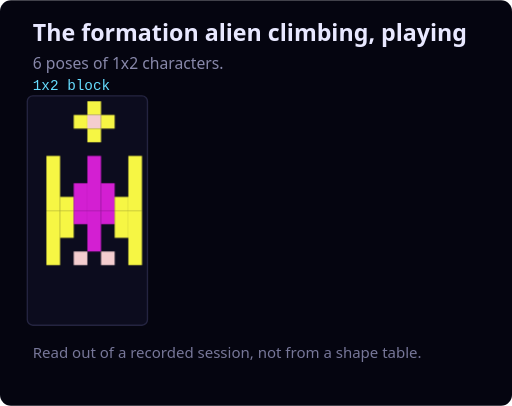
t = 0.00 s
t = 0.45 s: frame unchanged from t = 0.00 s, image omitted
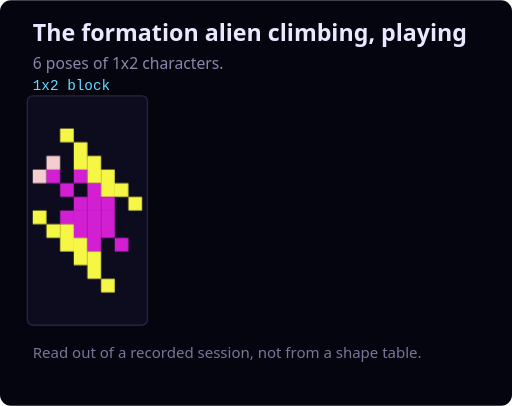
t = 0.90 s
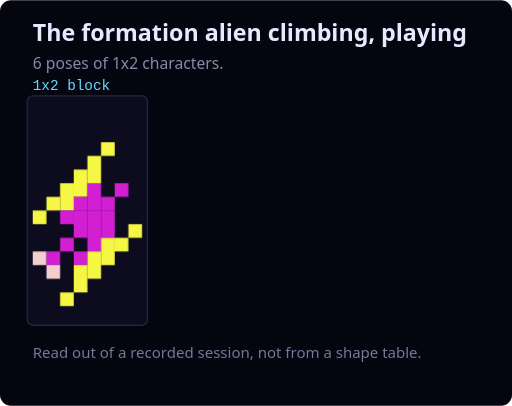
t = 1.35 s
t = 1.80 s: frame unchanged from t = 1.35 s, image omitted
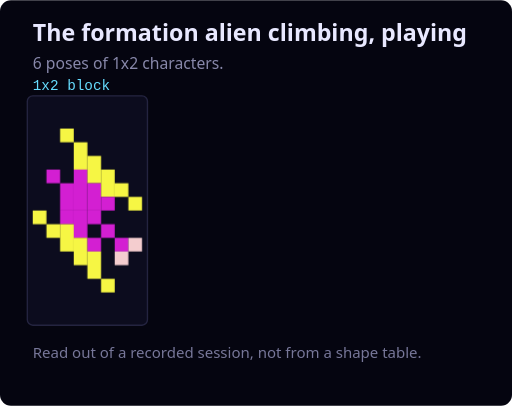
t = 2.25 s

The animated SVG that drew these frames (rendered in a browser with its animation timeline set to each time). Animation: 6 CSS @keyframes rules; one cycle of 2.70 s, repeats indefinitely.

<svg width="375" height="297" viewBox="0 0 375 297" xmlns="http://www.w3.org/2000/svg" role="img" aria-label="6 poses of 1x2 characters.">
<title>The formation alien climbing, playing</title>
<style>
  .bg{fill:#050510} .cell{fill:#0C0C1E;stroke:#242440;stroke-width:1}
  .h1{fill:#E8E8FF;font-family:'Segoe UI',system-ui,sans-serif;font-size:17px;font-weight:600}
  .sub{fill:#8888AA;font-family:'Segoe UI',system-ui,sans-serif;font-size:11.5px}
  .idx{fill:#FFFF66;font-family:monospace;font-size:9.5px}
  .lbl{fill:#AAAACC;font-family:'Segoe UI',system-ui,sans-serif;font-size:10.5px}
  .note{fill:#777799;font-family:'Segoe UI',system-ui,sans-serif;font-size:11px}
  .grp{fill:#66DDFF;font-family:monospace;font-size:10.5px}
  .src{fill:#C9A24A;font-family:monospace;font-size:10px}

  @keyframes fr0{0%{opacity:1}16.66%{opacity:1}16.67%{opacity:0}100%{opacity:0}}
  .f0{animation:fr0 2.7s infinite steps(1);}
  @keyframes fr1{0%{opacity:0}16.66%{opacity:0}16.67%{opacity:1}33.32%{opacity:1}33.33%{opacity:0}100%{opacity:0}}
  .f1{animation:fr1 2.7s infinite steps(1);opacity:0;}
  @keyframes fr2{0%{opacity:0}33.32%{opacity:0}33.33%{opacity:1}49.99%{opacity:1}50.00%{opacity:0}100%{opacity:0}}
  .f2{animation:fr2 2.7s infinite steps(1);opacity:0;}
  @keyframes fr3{0%{opacity:0}49.99%{opacity:0}50.00%{opacity:1}66.66%{opacity:1}66.67%{opacity:0}100%{opacity:0}}
  .f3{animation:fr3 2.7s infinite steps(1);opacity:0;}
  @keyframes fr4{0%{opacity:0}66.66%{opacity:0}66.67%{opacity:1}83.32%{opacity:1}83.33%{opacity:0}100%{opacity:0}}
  .f4{animation:fr4 2.7s infinite steps(1);opacity:0;}
  @keyframes fr5{0%{opacity:0}83.32%{opacity:0}83.33%{opacity:1}99.99%{opacity:1}100.00%{opacity:0}100%{opacity:0}}
  .f5{animation:fr5 2.7s infinite steps(1);opacity:0;}
  @media (prefers-reduced-motion: reduce){.f0,.f1,.f2,.f3,.f4,.f5{animation:none}.f1,.f2,.f3,.f4,.f5{opacity:0}}
</style>
<rect class="bg" x="0" y="0" width="375" height="297" rx="8"/>
<text class="h1" x="24" y="30">The formation alien climbing, playing</text>
<text class="sub" x="24" y="50">6 poses of 1x2 characters.</text>
<text class="grp" x="24" y="66">1x2 block</text>
<rect class="cell" x="20" y="70" width="88" height="168" rx="4"/>
<g class="f0"><rect x="34" y="114" width="10" height="40" fill="#f6f644"/><rect x="44" y="144" width="10" height="10" fill="#f6f644"/><rect x="54" y="84" width="10" height="10" fill="#f6f644"/><rect x="54" y="134" width="10" height="20" fill="#d31fd2"/><rect x="64" y="74" width="10" height="10" fill="#f6f644"/><rect x="64" y="84" width="10" height="10" fill="#f4cdcf"/><rect x="64" y="94" width="10" height="10" fill="#f6f644"/><rect x="64" y="114" width="10" height="40" fill="#d31fd2"/><rect x="74" y="84" width="10" height="10" fill="#f6f644"/><rect x="74" y="134" width="10" height="20" fill="#d31fd2"/><rect x="84" y="144" width="10" height="10" fill="#f6f644"/><rect x="94" y="114" width="10" height="40" fill="#f6f644"/><rect x="34" y="154" width="10" height="40" fill="#f6f644"/><rect x="44" y="154" width="10" height="20" fill="#f6f644"/><rect x="54" y="154" width="10" height="10" fill="#d31fd2"/><rect x="54" y="184" width="10" height="10" fill="#f4cdcf"/><rect x="64" y="154" width="10" height="30" fill="#d31fd2"/><rect x="74" y="154" width="10" height="10" fill="#d31fd2"/><rect x="74" y="184" width="10" height="10" fill="#f4cdcf"/><rect x="84" y="154" width="10" height="20" fill="#f6f644"/><rect x="94" y="154" width="10" height="40" fill="#f6f644"/></g>
<g class="f1"><rect x="34" y="114" width="10" height="40" fill="#f6f644"/><rect x="44" y="134" width="10" height="20" fill="#f6f644"/><rect x="54" y="114" width="10" height="10" fill="#f4cdcf"/><rect x="54" y="144" width="10" height="10" fill="#d31fd2"/><rect x="64" y="124" width="10" height="30" fill="#d31fd2"/><rect x="74" y="114" width="10" height="10" fill="#f4cdcf"/><rect x="74" y="144" width="10" height="10" fill="#d31fd2"/><rect x="84" y="134" width="10" height="20" fill="#f6f644"/><rect x="94" y="114" width="10" height="40" fill="#f6f644"/><rect x="34" y="154" width="10" height="40" fill="#f6f644"/><rect x="44" y="154" width="10" height="10" fill="#f6f644"/><rect x="54" y="154" width="10" height="20" fill="#d31fd2"/><rect x="54" y="214" width="10" height="10" fill="#f6f644"/><rect x="64" y="154" width="10" height="40" fill="#d31fd2"/><rect x="64" y="204" width="10" height="10" fill="#f6f644"/><rect x="64" y="214" width="10" height="10" fill="#f4cdcf"/><rect x="64" y="224" width="10" height="10" fill="#f6f644"/><rect x="74" y="154" width="10" height="20" fill="#d31fd2"/><rect x="74" y="214" width="10" height="10" fill="#f6f644"/><rect x="84" y="154" width="10" height="10" fill="#f6f644"/><rect x="94" y="154" width="10" height="40" fill="#f6f644"/></g>
<g class="f2"><rect x="24" y="124" width="10" height="10" fill="#f4cdcf"/><rect x="34" y="114" width="10" height="10" fill="#f4cdcf"/><rect x="34" y="124" width="10" height="10" fill="#d31fd2"/><rect x="44" y="94" width="10" height="10" fill="#f6f644"/><rect x="44" y="134" width="10" height="10" fill="#d31fd2"/><rect x="54" y="104" width="10" height="20" fill="#f6f644"/><rect x="54" y="124" width="10" height="10" fill="#d31fd2"/><rect x="54" y="144" width="10" height="10" fill="#d31fd2"/><rect x="64" y="114" width="10" height="20" fill="#f6f644"/><rect x="64" y="134" width="10" height="20" fill="#d31fd2"/><rect x="74" y="124" width="10" height="20" fill="#f6f644"/><rect x="74" y="144" width="10" height="10" fill="#d31fd2"/><rect x="84" y="134" width="10" height="10" fill="#f6f644"/><rect x="94" y="144" width="10" height="10" fill="#f6f644"/><rect x="24" y="154" width="10" height="10" fill="#f6f644"/><rect x="34" y="164" width="10" height="10" fill="#f6f644"/><rect x="44" y="154" width="10" height="10" fill="#d31fd2"/><rect x="44" y="164" width="10" height="20" fill="#f6f644"/><rect x="54" y="154" width="10" height="20" fill="#d31fd2"/><rect x="54" y="174" width="10" height="20" fill="#f6f644"/><rect x="64" y="154" width="10" height="30" fill="#d31fd2"/><rect x="64" y="184" width="10" height="20" fill="#f6f644"/><rect x="74" y="154" width="10" height="20" fill="#d31fd2"/><rect x="74" y="204" width="10" height="10" fill="#f6f644"/><rect x="84" y="174" width="10" height="10" fill="#d31fd2"/></g>
<g class="f3"><rect x="34" y="144" width="10" height="10" fill="#f6f644"/><rect x="44" y="134" width="10" height="20" fill="#f6f644"/><rect x="54" y="124" width="10" height="20" fill="#f6f644"/><rect x="54" y="144" width="10" height="10" fill="#d31fd2"/><rect x="64" y="114" width="10" height="20" fill="#f6f644"/><rect x="64" y="134" width="10" height="20" fill="#d31fd2"/><rect x="74" y="104" width="10" height="10" fill="#f6f644"/><rect x="74" y="144" width="10" height="10" fill="#d31fd2"/><rect x="84" y="134" width="10" height="10" fill="#d31fd2"/><rect x="24" y="154" width="10" height="10" fill="#f6f644"/><rect x="24" y="184" width="10" height="10" fill="#f4cdcf"/><rect x="34" y="184" width="10" height="10" fill="#d31fd2"/><rect x="34" y="194" width="10" height="10" fill="#f4cdcf"/><rect x="44" y="154" width="10" height="10" fill="#d31fd2"/><rect x="44" y="174" width="10" height="10" fill="#d31fd2"/><rect x="44" y="214" width="10" height="10" fill="#f6f644"/><rect x="54" y="154" width="10" height="20" fill="#d31fd2"/><rect x="54" y="184" width="10" height="10" fill="#d31fd2"/><rect x="54" y="194" width="10" height="20" fill="#f6f644"/><rect x="64" y="154" width="10" height="30" fill="#d31fd2"/><rect x="64" y="184" width="10" height="20" fill="#f6f644"/><rect x="74" y="154" width="10" height="20" fill="#d31fd2"/><rect x="74" y="174" width="10" height="20" fill="#f6f644"/><rect x="84" y="174" width="10" height="10" fill="#f6f644"/><rect x="94" y="164" width="10" height="10" fill="#f6f644"/></g>
<g class="f4"><rect x="34" y="144" width="10" height="10" fill="#f6f644"/><rect x="44" y="134" width="10" height="20" fill="#f6f644"/><rect x="54" y="124" width="10" height="20" fill="#f6f644"/><rect x="54" y="144" width="10" height="10" fill="#d31fd2"/><rect x="64" y="114" width="10" height="20" fill="#f6f644"/><rect x="64" y="134" width="10" height="10" fill="#d31fd2"/><rect x="74" y="104" width="10" height="10" fill="#f6f644"/><rect x="74" y="144" width="10" height="10" fill="#d31fd2"/><rect x="84" y="124" width="10" height="10" fill="#f4cdcf"/><rect x="84" y="134" width="10" height="10" fill="#d31fd2"/><rect x="94" y="134" width="10" height="10" fill="#f4cdcf"/><rect x="24" y="154" width="10" height="10" fill="#d31fd2"/><rect x="34" y="184" width="10" height="10" fill="#d31fd2"/><rect x="44" y="154" width="10" height="30" fill="#d31fd2"/><rect x="44" y="214" width="10" height="10" fill="#f6f644"/><rect x="54" y="154" width="10" height="40" fill="#d31fd2"/><rect x="54" y="194" width="10" height="20" fill="#f6f644"/><rect x="64" y="154" width="10" height="30" fill="#d31fd2"/><rect x="64" y="184" width="10" height="20" fill="#f6f644"/><rect x="74" y="164" width="10" height="10" fill="#d31fd2"/><rect x="74" y="174" width="10" height="20" fill="#f6f644"/><rect x="84" y="174" width="10" height="10" fill="#f6f644"/><rect x="94" y="164" width="10" height="10" fill="#f6f644"/></g>
<g class="f5"><rect x="34" y="124" width="10" height="10" fill="#d31fd2"/><rect x="44" y="94" width="10" height="10" fill="#f6f644"/><rect x="44" y="134" width="10" height="20" fill="#d31fd2"/><rect x="54" y="104" width="10" height="20" fill="#f6f644"/><rect x="54" y="124" width="10" height="30" fill="#d31fd2"/><rect x="64" y="114" width="10" height="20" fill="#f6f644"/><rect x="64" y="134" width="10" height="20" fill="#d31fd2"/><rect x="74" y="124" width="10" height="20" fill="#f6f644"/><rect x="74" y="144" width="10" height="10" fill="#d31fd2"/><rect x="84" y="134" width="10" height="10" fill="#f6f644"/><rect x="94" y="144" width="10" height="10" fill="#f6f644"/><rect x="24" y="154" width="10" height="10" fill="#f6f644"/><rect x="34" y="164" width="10" height="10" fill="#f6f644"/><rect x="44" y="154" width="10" height="10" fill="#d31fd2"/><rect x="44" y="164" width="10" height="20" fill="#f6f644"/><rect x="54" y="154" width="10" height="20" fill="#d31fd2"/><rect x="54" y="174" width="10" height="20" fill="#f6f644"/><rect x="64" y="154" width="10" height="10" fill="#d31fd2"/><rect x="64" y="174" width="10" height="10" fill="#d31fd2"/><rect x="64" y="184" width="10" height="20" fill="#f6f644"/><rect x="74" y="164" width="10" height="10" fill="#d31fd2"/><rect x="74" y="204" width="10" height="10" fill="#f6f644"/><rect x="84" y="174" width="10" height="10" fill="#d31fd2"/><rect x="84" y="184" width="10" height="10" fill="#f4cdcf"/><rect x="94" y="174" width="10" height="10" fill="#f4cdcf"/></g>
<text class="note" x="24" y="262">Read out of a recorded session, not from a shape table.</text>
</svg>
